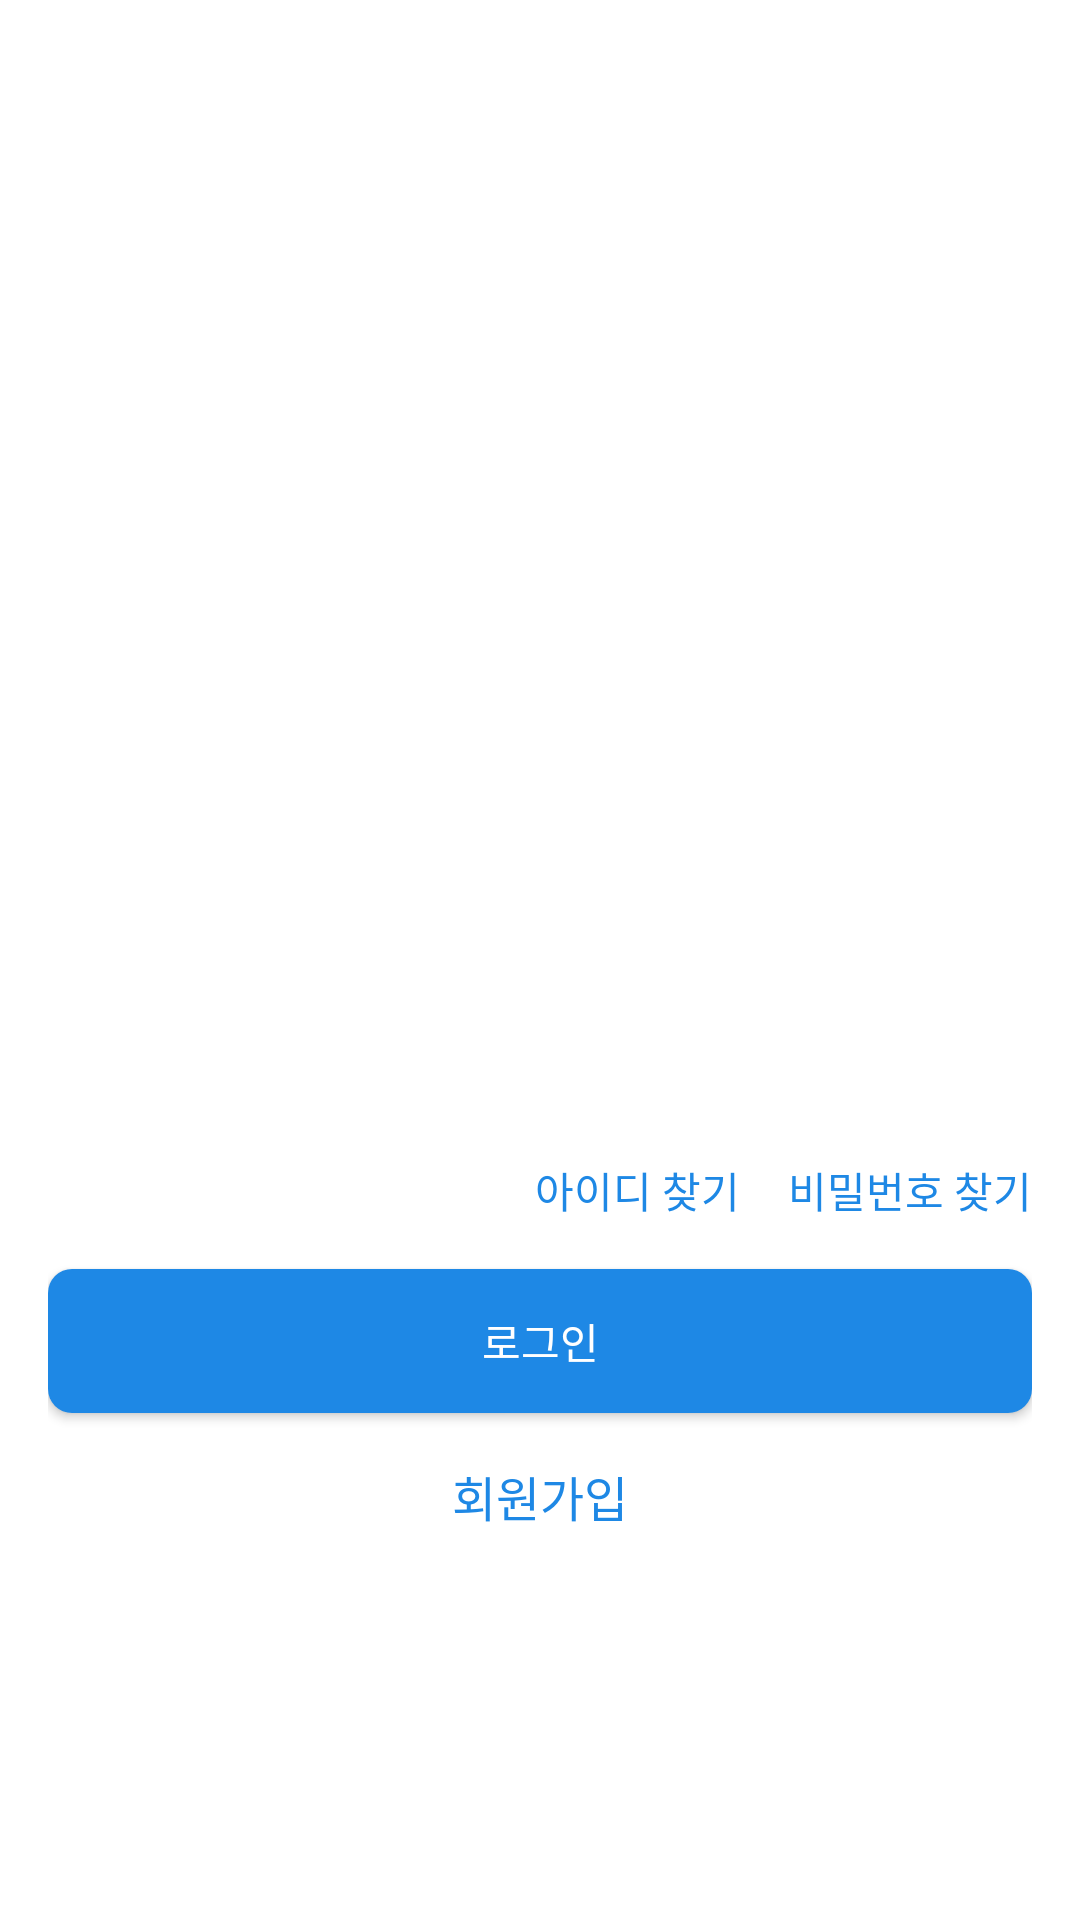

Android layout source for this screen:
<!-- AndroidManifest.xml: application theme Theme.AppCompat.NoActionBar -->
<!-- res/layout/activity_login_admin.xml -->
<?xml version="1.0" encoding="utf-8"?>
<LinearLayout
    xmlns:android="http://schemas.android.com/apk/res/android"
    android:layout_width="match_parent"
    android:layout_height="match_parent"
    android:orientation="vertical"
    android:padding="16dp"
    android:gravity="center"
    android:background="#FFFFFF">

    
    <ImageView
        android:id="@+id/logo"
        android:layout_width="100dp"
        android:layout_height="100dp"
        android:scaleType="centerCrop"
        android:src="@drawable/ic_uos"
        android:contentDescription="App Logo"
        android:layout_marginBottom="32dp"/>

    
    <EditText
        android:id="@+id/et_id"
        android:layout_width="match_parent"
        android:layout_height="wrap_content"
        android:hint="아이디"
        android:inputType="text"
        android:padding="12dp"
        android:background="@drawable/edittext_background"
        android:layout_marginBottom="16dp"/>

    
    <EditText
        android:id="@+id/et_password"
        android:layout_width="match_parent"
        android:layout_height="wrap_content"
        android:hint="비밀번호"
        android:inputType="textPassword"
        android:padding="12dp"
        android:background="@drawable/edittext_background"
        android:layout_marginBottom="8dp"/>

    
    <LinearLayout
        android:layout_width="match_parent"
        android:layout_height="wrap_content"
        android:orientation="horizontal"
        android:gravity="end"
        android:layout_marginBottom="16dp">

        <TextView
            android:id="@+id/tv_find_id"
            android:layout_width="wrap_content"
            android:layout_height="wrap_content"
            android:text="아이디 찾기"
            android:textColor="#1E88E5"
            android:layout_marginEnd="16dp"
            android:textSize="14sp"/>

        <TextView
            android:id="@+id/tv_find_password"
            android:layout_width="wrap_content"
            android:layout_height="wrap_content"
            android:text="비밀번호 찾기"
            android:textColor="#1E88E5"
            android:textSize="14sp"/>
    </LinearLayout>

    
    <Button
        android:id="@+id/btn_login"
        android:layout_width="match_parent"
        android:layout_height="wrap_content"
        android:text="로그인"
        android:background="@drawable/button_background"
        android:textColor="#FFFFFF"
        android:padding="12dp"
        android:layout_marginBottom="16dp"/>

    
    <TextView
        android:id="@+id/tv_signup"
        android:layout_width="wrap_content"
        android:layout_height="wrap_content"
        android:text="회원가입"
        android:textColor="#1E88E5"
        android:textSize="16sp"
        android:gravity="center"/>
</LinearLayout>
<!-- resources referenced by this layout -->
<resources>
  <!-- drawable button_background (drawable) -->
  <?xml version="1.0" encoding="utf-8"?>
  <selector xmlns:android="http://schemas.android.com/apk/res/android">
      
      <item android:state_pressed="true">
          <shape android:shape="rectangle">
              <solid android:color="#1565C0" /> 
              <corners android:radius="8dp" />
          </shape>
      </item>
  
      
      <item>
          <shape android:shape="rectangle">
              <solid android:color="#1E88E5" /> 
              <corners android:radius="8dp" />
          </shape>
      </item>
  </selector>
  <!-- drawable ic_uos: png bitmap (drawable, 130 bytes) -->
</resources>
